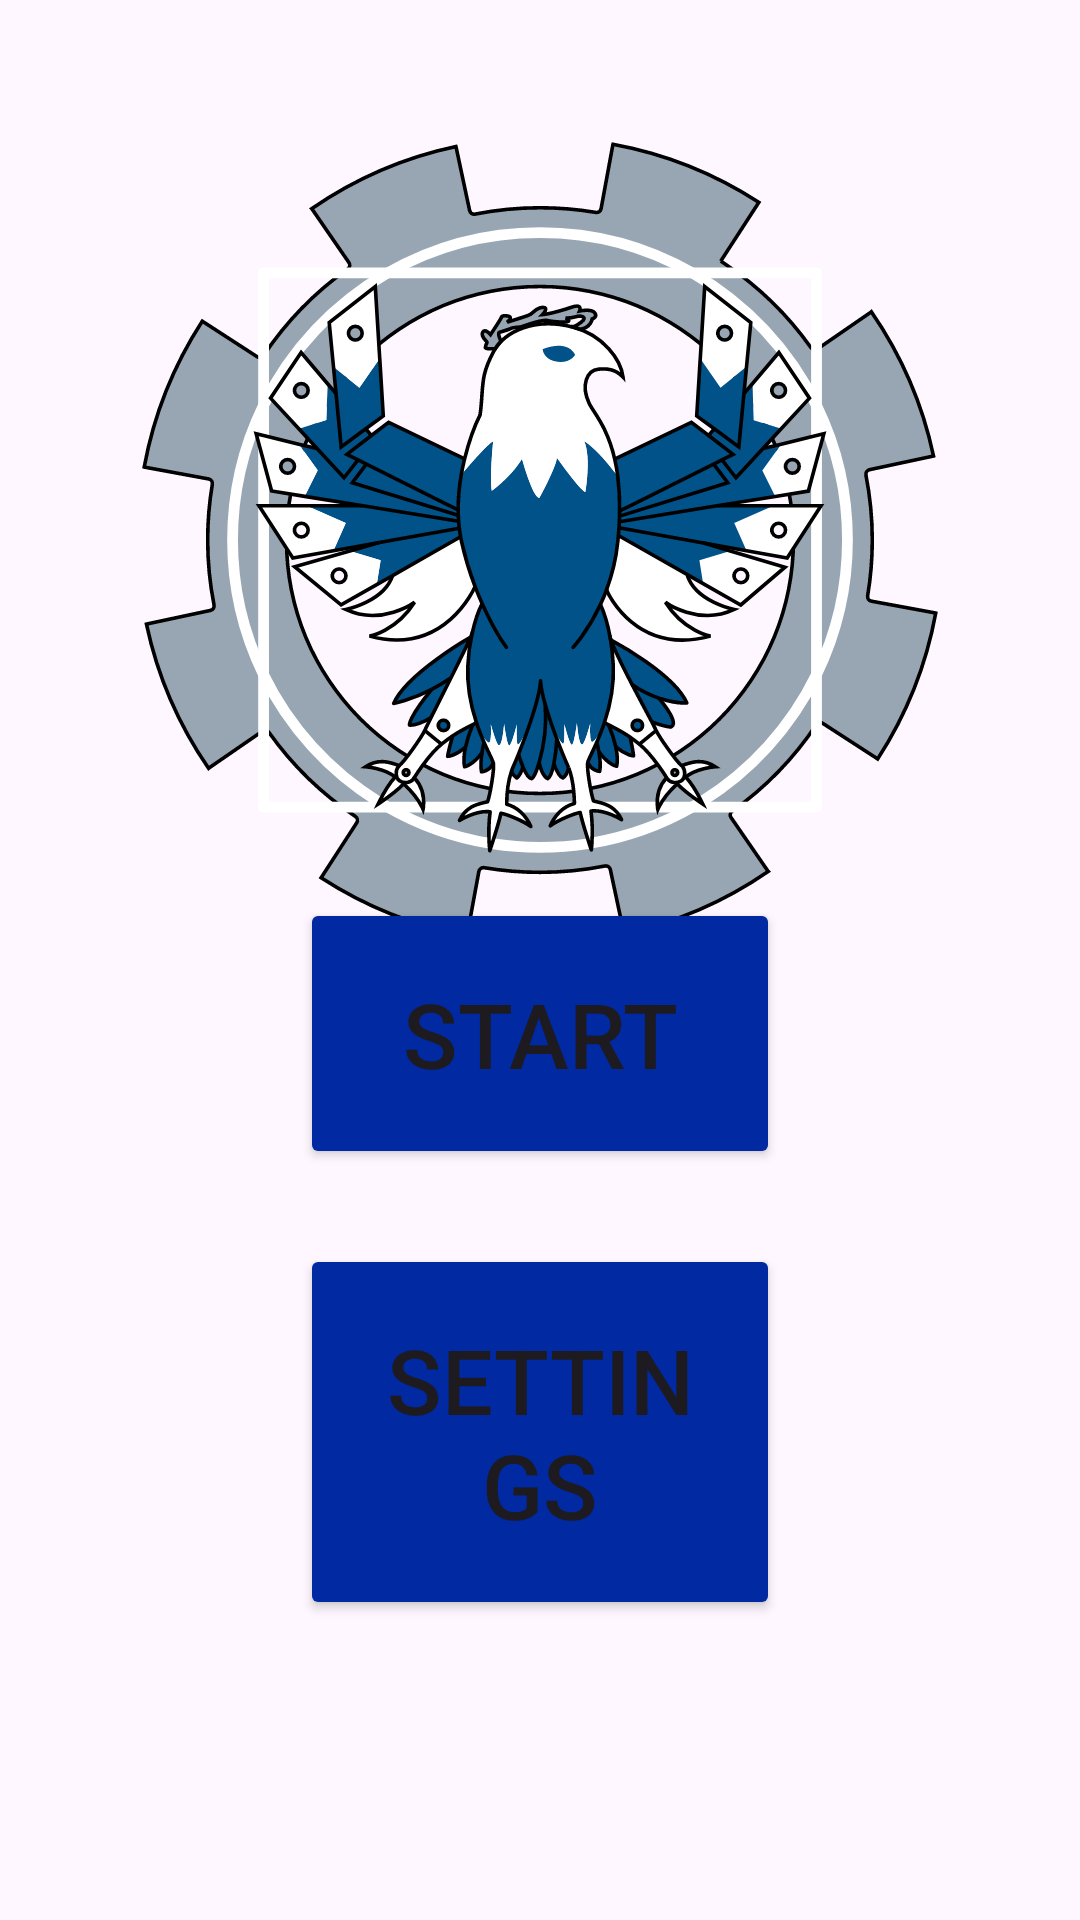

This screen was rendered from an Android layout file. Write that file and the resources it references.
<!-- AndroidManifest.xml: application theme Theme.SkyScout -->
<!-- res/layout/activity_main.xml -->
<?xml version="1.0" encoding="utf-8"?>
<androidx.constraintlayout.widget.ConstraintLayout xmlns:android="http://schemas.android.com/apk/res/android"
    xmlns:app="http://schemas.android.com/apk/res-auto"
    xmlns:tools="http://schemas.android.com/tools"
    android:layout_width="match_parent"
    android:layout_height="match_parent"
    tools:context=".MainActivity">

    <ImageView
        android:layout_width="wrap_content"
        android:layout_height="wrap_content"
        android:adjustViewBounds="true"
        app:srcCompat="@drawable/skyline_robotics_logo"

        app:layout_constraintStart_toStartOf="parent"
        app:layout_constraintEnd_toEndOf="parent"
        app:layout_constraintTop_toTopOf="parent" />


    <Button
        android:id="@+id/start_button"
        android:layout_width="match_parent"
        android:layout_height="wrap_content"
        android:layout_marginHorizontal="100dp"
        android:layout_marginVertical="25dp"
        android:backgroundTint="@color/button"
        android:padding="25dp"
        android:text="@string/main_start"
        android:textSize="30sp"
        app:layout_constraintBottom_toTopOf="@id/settings_button" />

    <Button
        android:id="@+id/settings_button"
        android:layout_width="match_parent"
        android:layout_height="wrap_content"
        android:text="@string/main_settings"
        android:textSize="30sp"
        android:layout_margin="100dp"
        android:padding="25dp"
        android:backgroundTint="@color/button"
        app:layout_constraintBottom_toBottomOf="parent"
        app:layout_constraintStart_toStartOf="parent"
        app:layout_constraintEnd_toEndOf="parent"/>

</androidx.constraintlayout.widget.ConstraintLayout>
<!-- resources referenced by this layout -->
<resources>
  <color name="button">#0029A2</color>
  <!-- drawable skyline_robotics_logo: vector/xml drawable (drawable, 41365 chars, omitted) -->
  <string name="main_settings">Settings</string>
  <string name="main_start">Start</string>
  <style name="Theme.SkyScout" parent="Base.Theme.SkyScout" />
  <style name="Base.Theme.SkyScout" parent="Theme.Material3.DayNight.NoActionBar">
          
          
      </style>
</resources>
